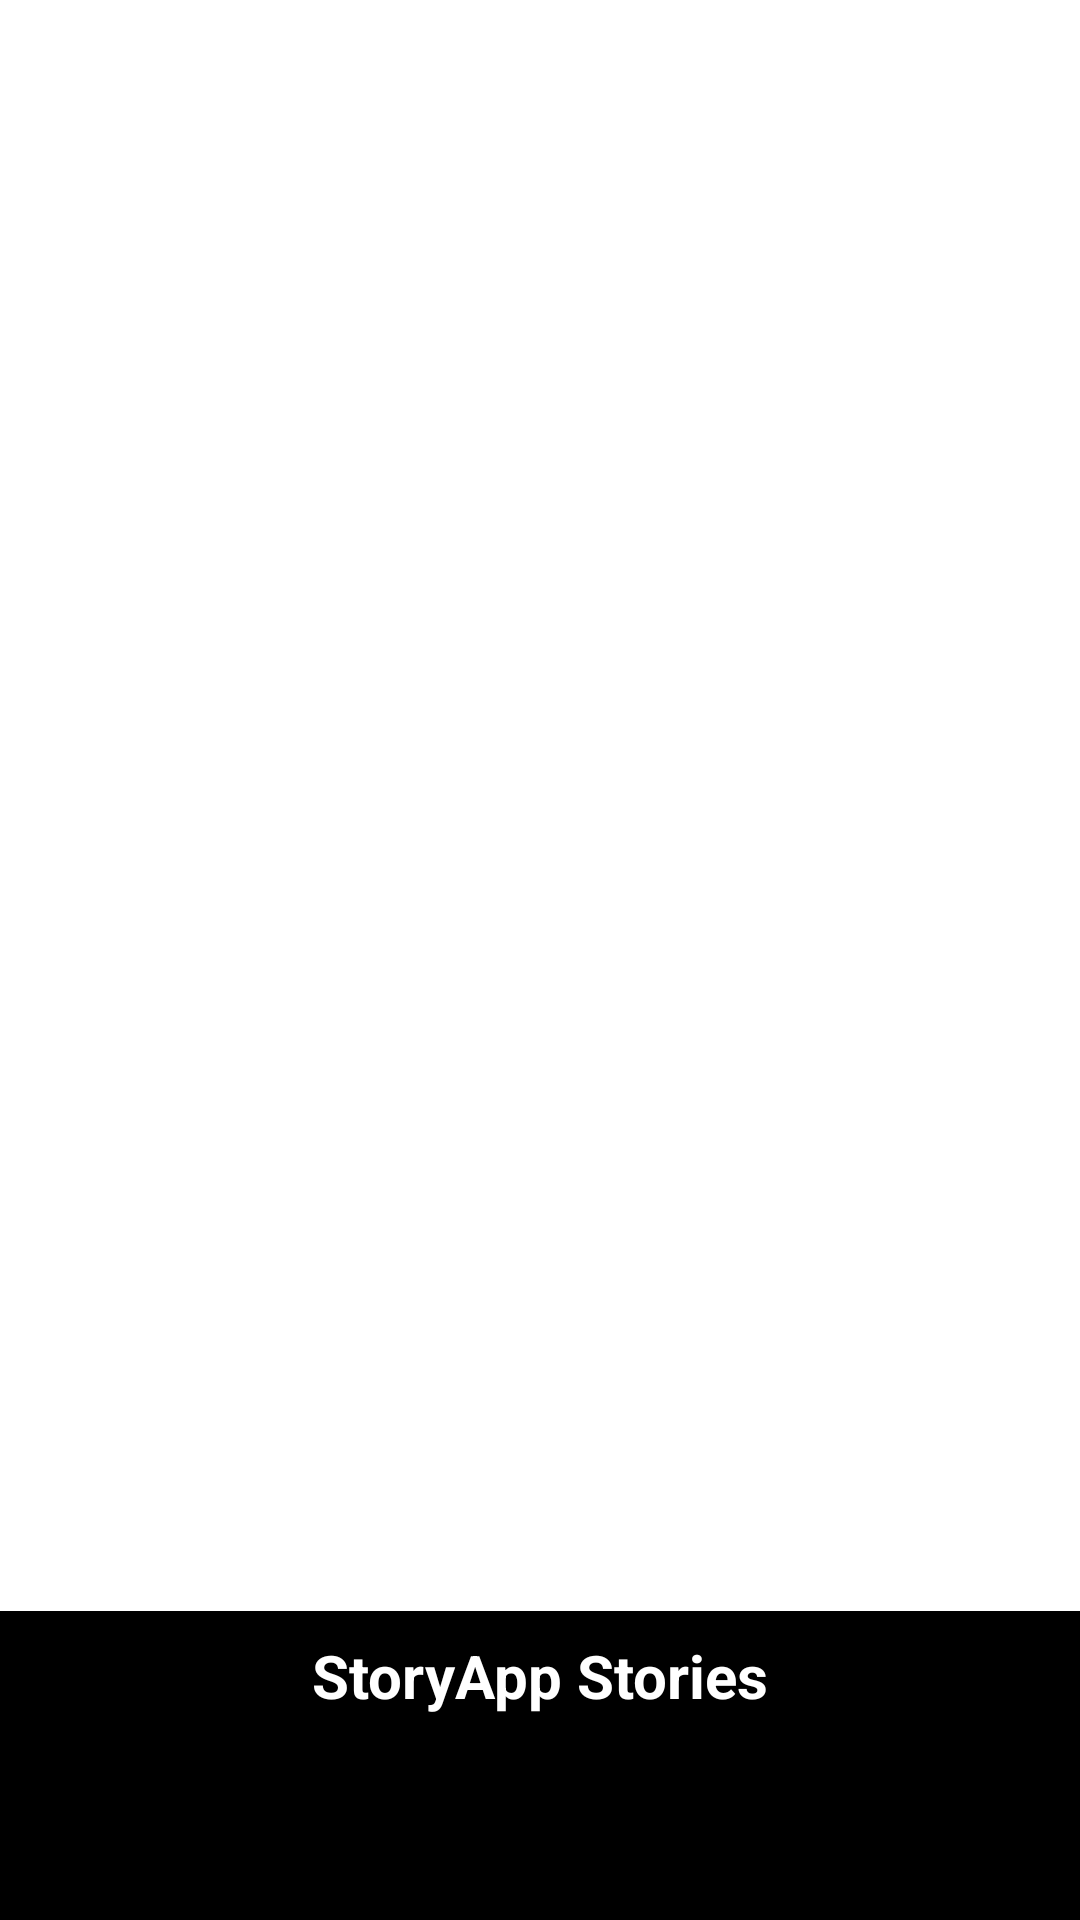

Write the Android layout XML for this screen, with the resource values it uses.
<!-- AndroidManifest.xml: application theme Theme.StoryApp -->
<!-- res/layout/stories_banner_widget.xml -->
<?xml version="1.0" encoding="utf-8"?>
<FrameLayout xmlns:android="http://schemas.android.com/apk/res/android"
    android:layout_width="match_parent"
    android:layout_height="match_parent"
    android:theme="@style/ThemeOverlay.StoryApp.AppWidgetContainer">

    <LinearLayout
        android:layout_width="match_parent"
        android:layout_height="match_parent"
        android:orientation="vertical"
        android:weightSum="10">

        <StackView
            android:id="@+id/stack_view"
            android:layout_width="match_parent"
            android:layout_height="wrap_content"
            android:layout_weight="9"
            android:loopViews="true" />

        <TextView
            android:layout_width="match_parent"
            android:layout_height="wrap_content"
            android:layout_gravity="center"
            android:layout_weight="1"
            android:padding="8dp"
            android:background="@color/black"
            android:text="@string/appwidget_text"
            android:textAlignment="center"
            android:textColor="@color/white"
            android:textSize="20sp"
            android:textStyle="bold" />
    </LinearLayout>

    <TextView
        android:layout_width="match_parent"
        android:layout_height="match_parent"
        android:layout_gravity="center"
        android:background="@color/black"
        android:text="@string/story_empty"
        android:textAlignment="center"
        android:textColor="@color/white"
        android:textSize="20sp"
        android:textStyle="bold"
        android:visibility="gone" />

    <ProgressBar
        android:id="@+id/progress_bar_widget"
        style="?android:attr/progressBarStyle"
        android:layout_width="wrap_content"
        android:layout_height="wrap_content"
        android:visibility="gone"
        android:indeterminate="true"
        android:indeterminateTintMode="src_atop"
        android:indeterminateTint="@color/teal_700" />

</FrameLayout>
<!-- resources referenced by this layout -->
<resources>
  <color name="black">#FF000000</color>
  <color name="teal_700">#FF018786</color>
  <color name="white">#FFFFFFFF</color>
  <string name="appwidget_text">StoryApp Stories</string>
  <string name="story_empty">Story Empty</string>
  <style name="ThemeOverlay.StoryApp.AppWidgetContainer" parent="">
          <item name="appWidgetBackgroundColor">@color/light_blue_600</item>
          <item name="appWidgetTextColor">@color/light_blue_50</item>
      </style>
  <style name="Theme.StoryApp" parent="Theme.MaterialComponents.DayNight.DarkActionBar">
          
          <item name="colorPrimary">@color/main</item>
          <item name="colorPrimaryVariant">@color/purple_700</item>
          <item name="colorOnPrimary">@color/white</item>
          
          <item name="colorSecondary">@color/second</item>
          <item name="colorSecondaryVariant">@color/teal_700</item>
          <item name="colorOnSecondary">@color/black</item>
          
          <item name="android:statusBarColor" tools:targetApi="l">?attr/colorPrimaryVariant</item>
          
      </style>
  <color name="light_blue_600">#FF039BE5</color>
  <color name="light_blue_50">#FFE1F5FE</color>
  <color name="main">#0900fb</color>
  <color name="purple_700">#FF3700B3</color>
  <color name="second">#ffdd00</color>
</resources>
